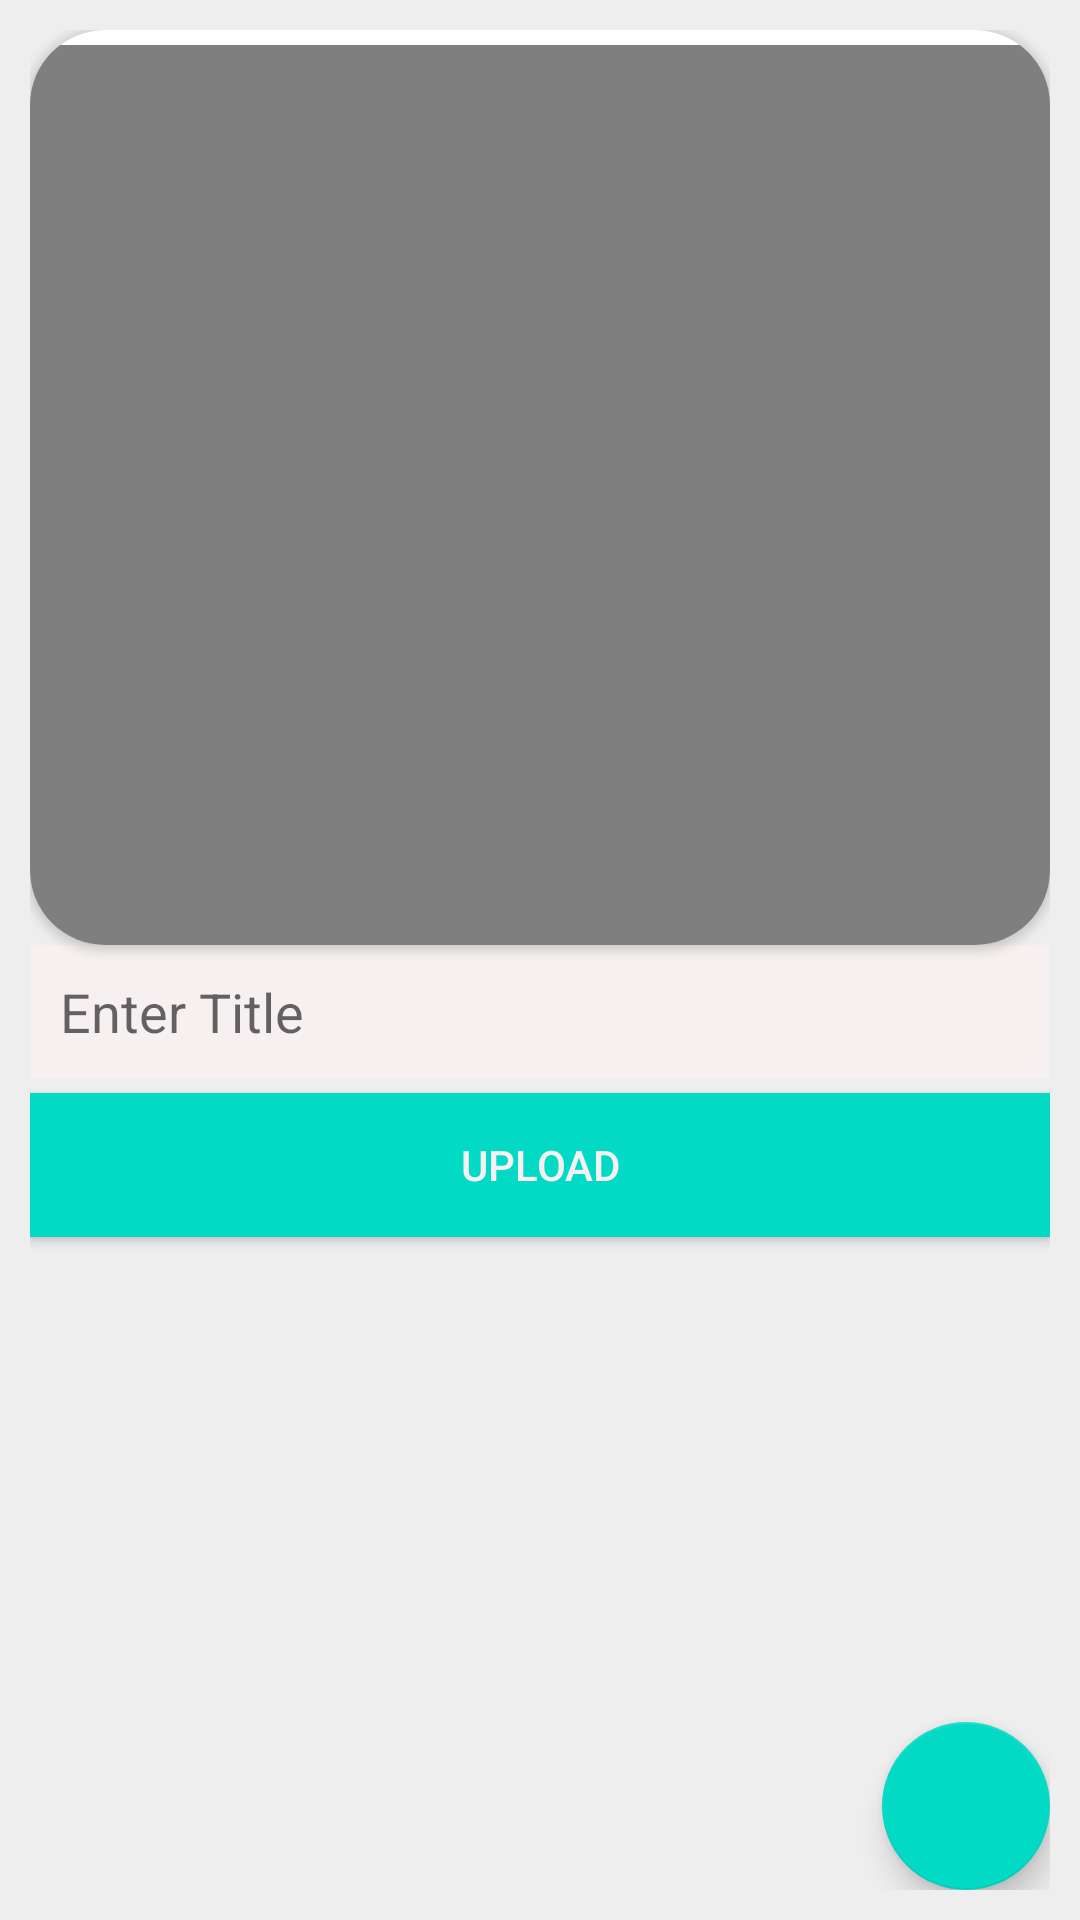

Layout XML and referenced resources for this Android screen:
<!-- AndroidManifest.xml: application theme Theme.SkrolCartVideo -->
<!-- res/layout/activity_add_video.xml -->
<?xml version="1.0" encoding="utf-8"?>
<RelativeLayout xmlns:android="http://schemas.android.com/apk/res/android"
    xmlns:app="http://schemas.android.com/apk/res-auto"
    xmlns:tools="http://schemas.android.com/tools"
    android:layout_width="match_parent"
    android:layout_height="match_parent"
    tools:context=".AddVideoActivity"
    android:padding="10dp"
    android:background="@color/gray">

    <androidx.cardview.widget.CardView
        android:id="@+id/cardView"
        android:layout_width="match_parent"
        android:layout_height="wrap_content"
        app:cardCornerRadius="25dp">
    <VideoView
        android:id="@+id/videoView"
        android:layout_width="match_parent"
        android:layout_height="300dp"
        android:layout_marginTop="5dp"/>

    </androidx.cardview.widget.CardView>

    <EditText
        android:id="@+id/titleEt"
        android:layout_width="match_parent"
        android:layout_height="wrap_content"
        android:background="@color/white"
        android:hint="Enter Title"
        android:inputType="text"
        android:layout_below="@+id/cardView"
        android:padding="10dp"
        android:textColor="@color/black" />

    <Button
        android:id="@+id/uploadVideoBtn"
        android:layout_width="match_parent"
        android:layout_height="wrap_content"
        android:layout_below="@+id/titleEt"
        android:padding="10dp"
        android:layout_marginTop="5dp"
        android:background="@color/teal_200"
        android:text="Upload"
        android:textColor="@color/white"
        android:shadowColor="@color/gray" />

    <com.google.android.material.floatingactionbutton.FloatingActionButton
        android:id="@+id/pickVideoFab"
        android:layout_width="wrap_content"
        android:layout_height="wrap_content"
        android:src="@drawable/ic_video_add"
        android:layout_alignParentEnd="true"
        android:layout_alignParentBottom="true"/>


</RelativeLayout>
<!-- resources referenced by this layout -->
<resources>
  <color name="black">#FF000000</color>
  <color name="gray">#eee</color>
  <color name="teal_200">#FF03DAC5</color>
  <color name="white">#F6F0F0</color>
  <style name="Theme.SkrolCartVideo" parent="Theme.MaterialComponents.DayNight.DarkActionBar">
          
          <item name="colorPrimary">@color/purple_500</item>
          <item name="colorPrimaryVariant">@color/purple_700</item>
          <item name="colorOnPrimary">@color/white</item>
          
          <item name="colorSecondary">@color/teal_200</item>
          <item name="colorSecondaryVariant">@color/teal_700</item>
          <item name="colorOnSecondary">@color/black</item>
          
          <item name="android:statusBarColor" tools:targetApi="l">?attr/colorPrimaryVariant</item>
          
      </style>
  <color name="purple_500">#FF6200EE</color>
  <color name="purple_700">#FF3700B3</color>
  <color name="teal_700">#FF018786</color>
</resources>
